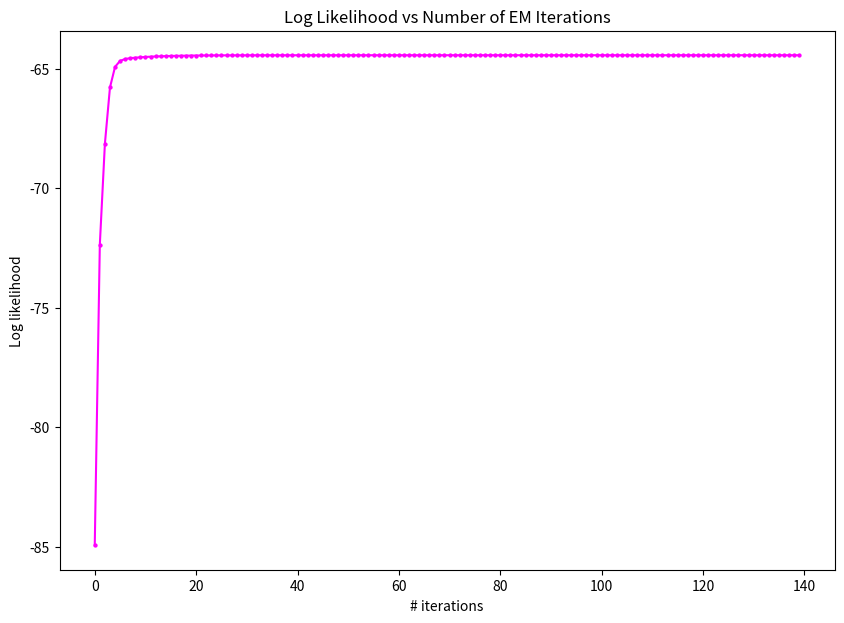
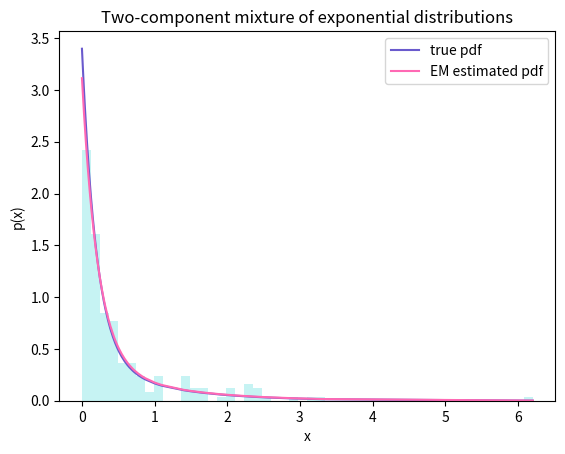

Source code (Python) for these figures, in order:
import numpy as np
from numpy import random
import matplotlib.pyplot as plt

rng = random.default_rng(123)

# QUESTION 4: EM ALGORITHM FOR A MIXTURE OF EXPONENTIALS
# ------------------------------------------------------


def pdf(x, lambda1, lambda2, theta):
    """
    The pdf of a two-component mixture of exponential distributions
    """
    return theta * lambda1 * np.exp(- lambda1 * x) + (1 - theta) * lambda2 * np.exp(- lambda2 * x)


# (d) implement the EM algorithm. generate N=200 observations using true parameters
#  lambda1=1, lambda2=5, theta=0,4
# -------------------------------------------------------------------------------------------
# generate the data
num_obs = 200   # N=200 observations
true_theta, true_lambda1, true_lambda2 = 0.4, 1, 5  # true parameter values
component = rng.binomial(1, true_theta, size=num_obs)
observed_data = np.where(component == 1,
                         rng.exponential(scale=1/true_lambda1, size=num_obs),
                         rng.exponential(scale=1/true_lambda2, size=num_obs)
                         )


def EM(x=observed_data, theta_init=0.5, lamb1_init=2.0,
       lamb2_init=3.0, tolerance=1e-12):
    """
    Expectation maximization algorithm for a mixture of two exponential components.
    """
    n = len(x)
    # initialize & keep track of the log likelihood
    ll_init = np.sum(np.log(theta_init * lamb1_init * np.exp(- lamb1_init * x) +
                            (1 - theta_init) * lamb2_init * np.exp(- lamb2_init * x)
                            )
                     )
    log_likelihood_values = [ll_init]
    theta, lamb1, lamb2, ll = theta_init, lamb1_init, lamb2_init, ll_init
    converged = False
    while not converged:  # run algorithm until convergence
        # E-step: compute E[Delta_i | X_i = x_i]
        expected_membership = (theta * lamb1 * np.exp(- lamb1 * x)) / \
                              (theta * lamb1 * np.exp(- lamb1 * x) + (1 - theta) * lamb2 * np.exp(- lamb2 * x))
        # M-step: compute updated lamb1, lamb2, theta using closed-form equations
        # to maximize expected log likelihood
        theta_new = (1 / n) * np.sum(expected_membership)
        lamb1_new = np.sum(expected_membership) / np.sum(expected_membership * x)
        lamb2_new = np.sum(1 - expected_membership) / np.sum((1 - expected_membership) * x)
        # update the observed data log likelihood
        ll_new = np.sum(np.log(theta_new * lamb1_new * np.exp(- lamb1_new * x) +
                               (1 - theta_new) * lamb2_new * np.exp(- lamb2_new * x)
                               ))
        if np.abs(ll_new - ll) < tolerance:
            converged = True    # stop if the EM alg has converged
        # update params + keep track of log likelihood
        log_likelihood_values.append(ll_new)
        theta, lamb1, lamb2, ll = theta_new, lamb1_new, lamb2_new, ll_new
    return lamb1, lamb2, theta, log_likelihood_values


# (e) plot the log likelihood at each iteration of the EM alg
#  illustrate monotone increasing property of EM
#  how many iterations until convergence?
# ------------------------------------------------------------------

# run the EM algorithm on a 2 component mixture of exponentials
lamb1_hat, lamb2_hat, theta_hat, log_likelihood = EM()

# plot log likelihood at each iteration
plt.figure(figsize=(10, 7))
plt.title("Log Likelihood vs Number of EM Iterations")
plt.xlabel("# iterations")
plt.ylabel("Log likelihood")
plt.plot(log_likelihood, '-o', markersize=2.1, color="magenta")
plt.show()

# determine how many iterations EM required before convergence
num_its_conv = len(log_likelihood)
print(f"Number of EM iterations required before convergence: {num_its_conv}")

# plot the observed data, true pdf, and estimated pdf based on results of em algorithm
# plot the observed data
x_sorted = np.sort(observed_data.copy())
true_pdf = pdf(x=x_sorted, lambda1=true_lambda1, lambda2=true_lambda2, theta=true_theta)
em_estimated_pdf = pdf(x=x_sorted, lambda1=lamb1_hat, lambda2=lamb2_hat, theta=theta_hat)
plt.hist(observed_data, bins=50, density=True, alpha=0.7, color="paleturquoise")
plt.plot(x_sorted, true_pdf, color="slateblue", label="true pdf")
plt.plot(x_sorted, em_estimated_pdf, color="hotpink", label="EM estimated pdf")
plt.xlabel("x")
plt.ylabel("p(x)")
plt.legend()
plt.title("Two-component mixture of exponential distributions")
plt.show()



#  (f) Is the observed data log likelihood unimodal? Try at least 3 different starting values
#  and comment on whether EM runs converge to the same solution
# ----------------------------------------------------------------------------------------
# 5 different starting values to try
starting_values = [(0.95, 16, 1), (0.45, 1.5, 4), (0.67, 6, 7),
                   (0.38, 0.98, 5.2), (0.10, 10, 10)]

print("EM solutions after convergence using different starting values\n")
for i, (theta0, l1_0, l2_0) in enumerate(starting_values, start=1):
    result = EM(x=observed_data, theta_init=theta0, lamb1_init=l1_0, lamb2_init=l2_0)
    print(f"Starting values: lambda1={l1_0}, lambda2={l2_0}, theta={theta0}")
    print(f"EM solution: lambda1={result[0]}, lambda2={result[1]}, theta={result[2]}")
    print(f"log likelihood={result[3][-1]}\n")

# # starting values that are nowhere near true values
# result1 = EM(x=observed_data, theta_init=0.95, lamb1_init=16, lamb2_init=1)
# # starting values somewhat close
# result2 = EM(x=observed_data, theta_init=0.45, lamb1_init=1.5, lamb2_init=4)
# # another arbitrarily chosen starting point
# result3 = EM(x=observed_data, theta_init=0.67, lamb1_init=6, lamb2_init=7)
# # starting point very close to true values
# result4 = EM(x=observed_data, theta_init=0.38, lamb1_init=0.98, lamb2_init=5.2)
# result5 = EM(x=observed_data, theta_init=0.1, lamb1_init=10, lamb2_init=10)
#
# print(f"EM solutions after convergence using different starting values")
# print(" ")
# print(f"starting values: lambda1=16, lambda2=1, theta=0.95")
# print(f"lambda1:{result1[0]}, lambda2: {result1[1]}, theta: {result1[2]}, log likelihood: {result1[3]}")
# print(" ")
# print(f"starting values: lambda1=1.5, lambda2=4, theta=0.45")
# print(f"lambda1:{result2[0]}, lambda2: {result2[1]}, theta: {result2[2]}, log likelihood: {result2[3]}")
# print(" ")
# print(f"starting values: lambda1=6, lambda2=7, theta=0.67")
# print(f"lambda1:{result3[0]}, lambda2: {result3[1]}, theta: {result3[2]}, log likelihood: {result3[3]}")
# print(" ")
# print(f"starting values: lambda1=0.98, lambda2=5.2, theta=0.38")
# print(f"lambda1:{result4[0]}, lambda2: {result4[1]}, theta: {result4[2]}, log likelihood: {result4[3]}")
# print(" ")
# print(f"starting values: lambda1=0.10, lambda2=10, theta=0.1")
# print(f"lambda1:{result5[0]}, lambda2: {result5[1]}, theta: {result5[2]}, log likelihood: {result5[3]}")
